The GitHub repository shivamkansara18/Ambient-Assisted-Living-using-LLMs contains a labelled image folder "HAR_dataset" with 3 categories: jogging, standing, walking. Examples follow, each with its label.

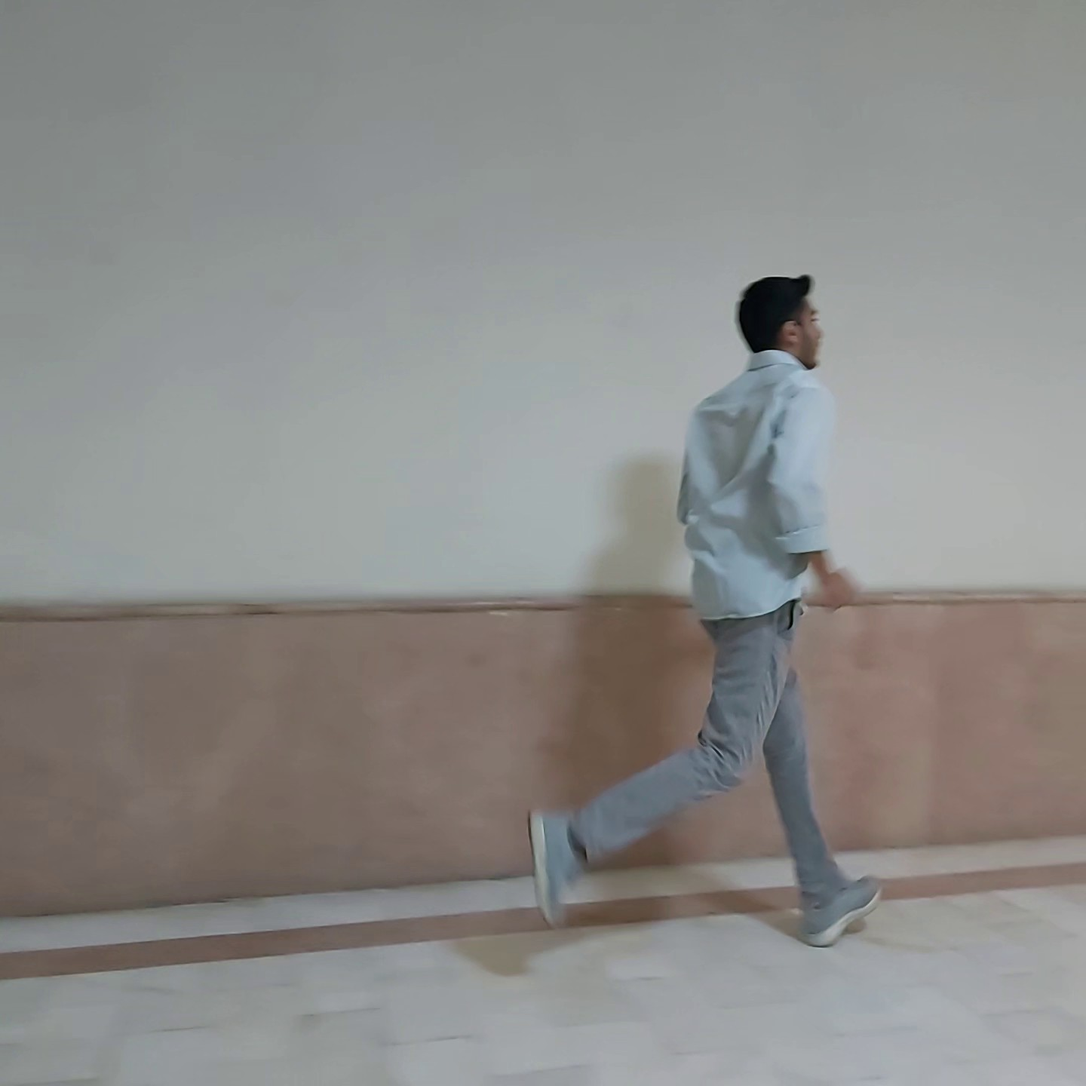
Label: jogging

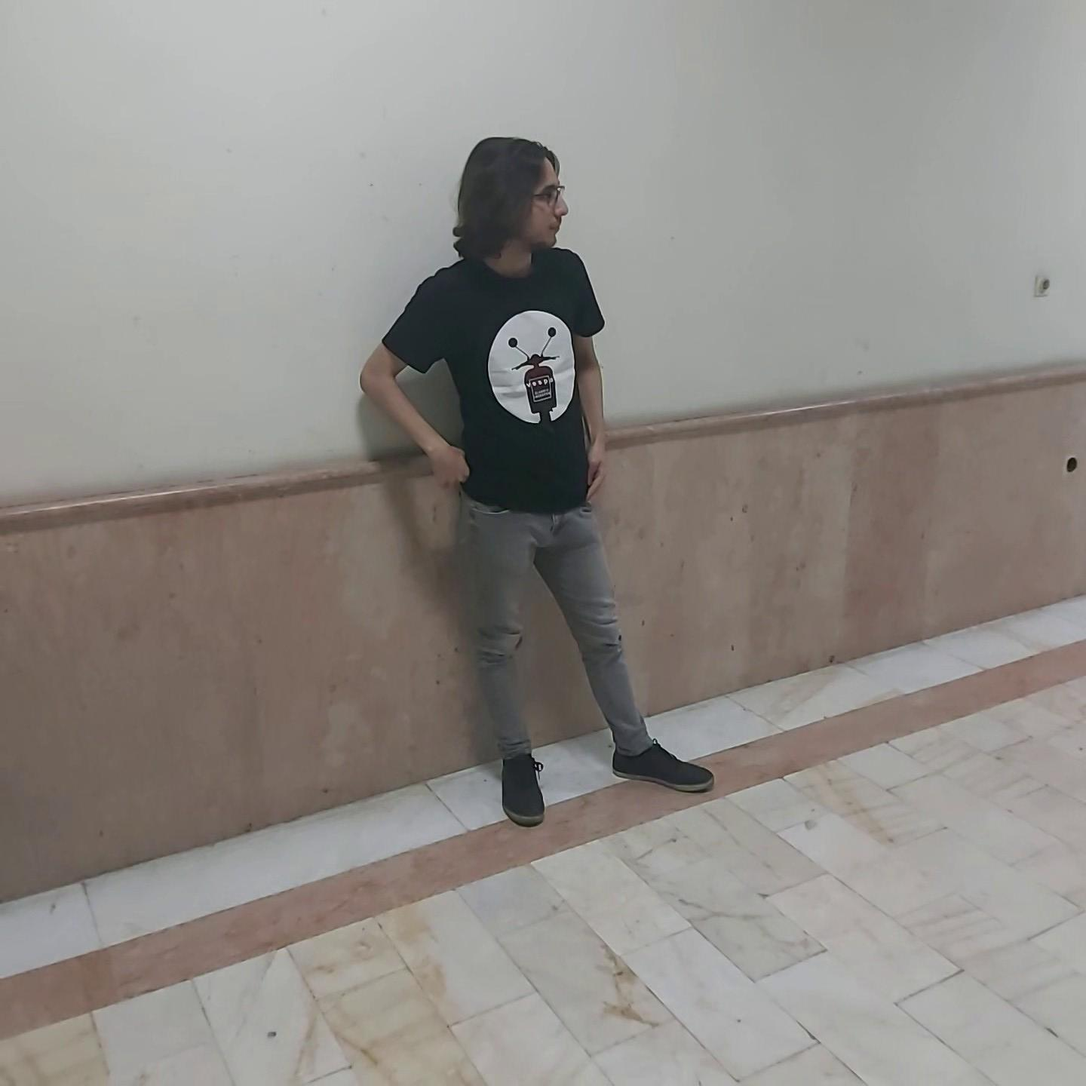
Label: standing

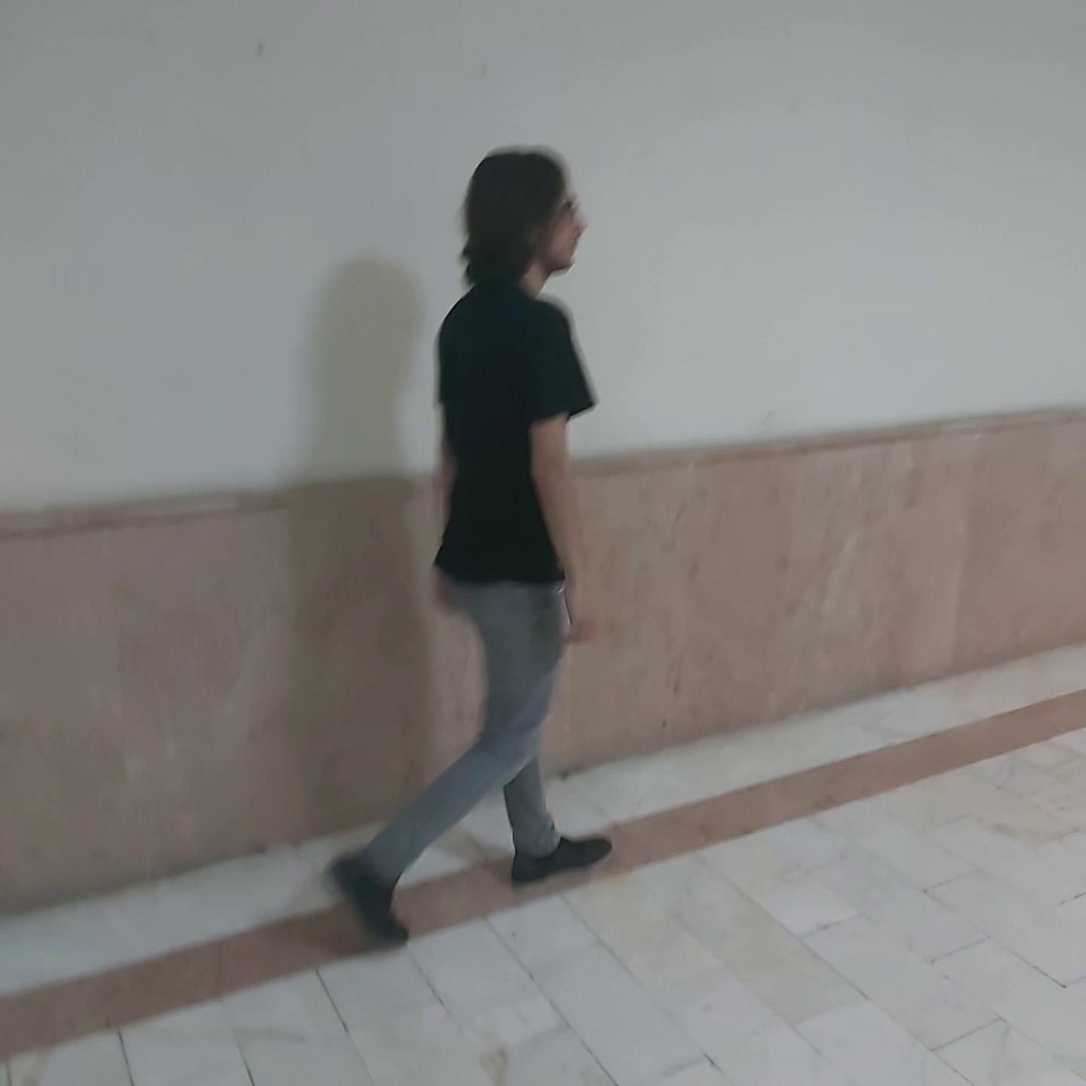
Label: walking

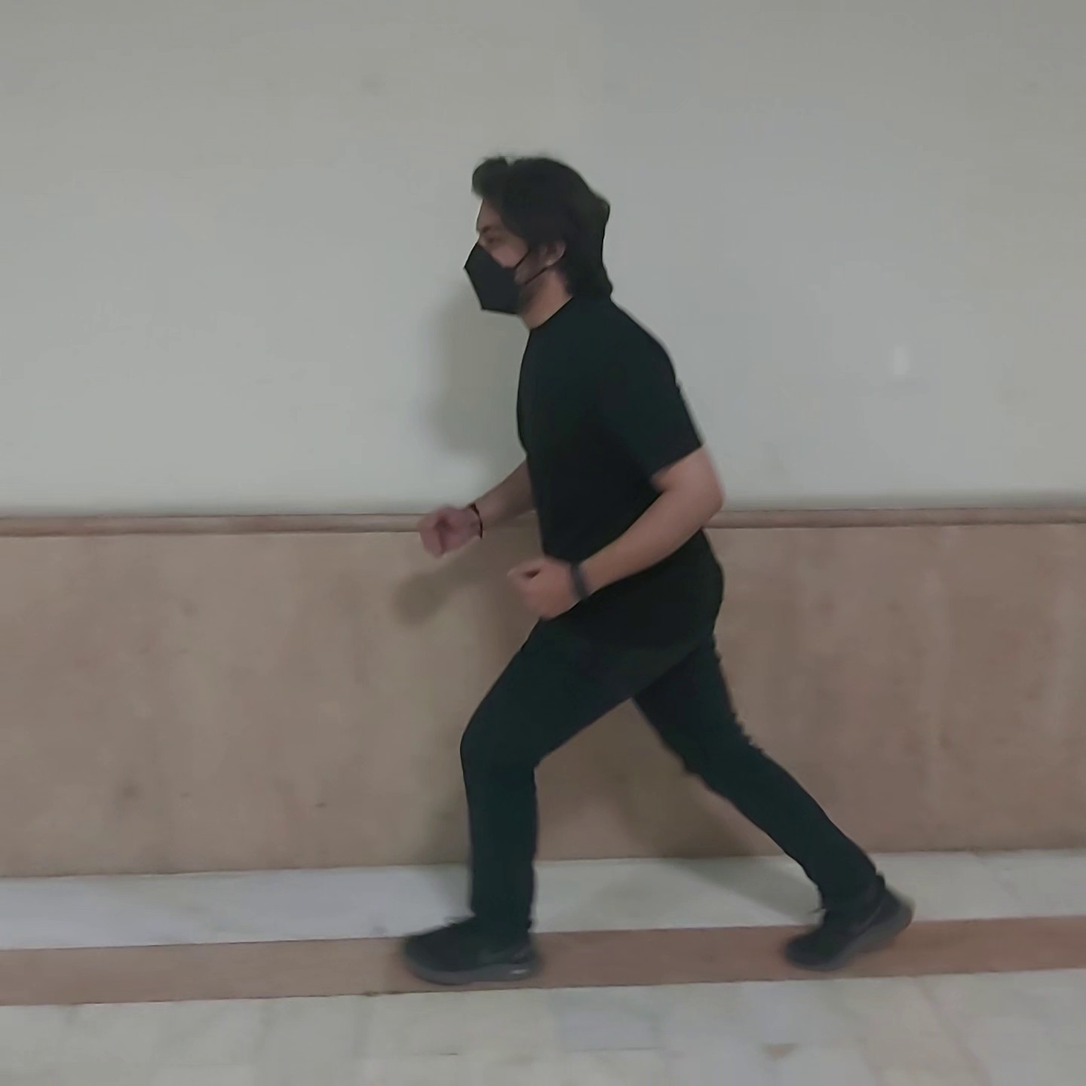
Label: jogging

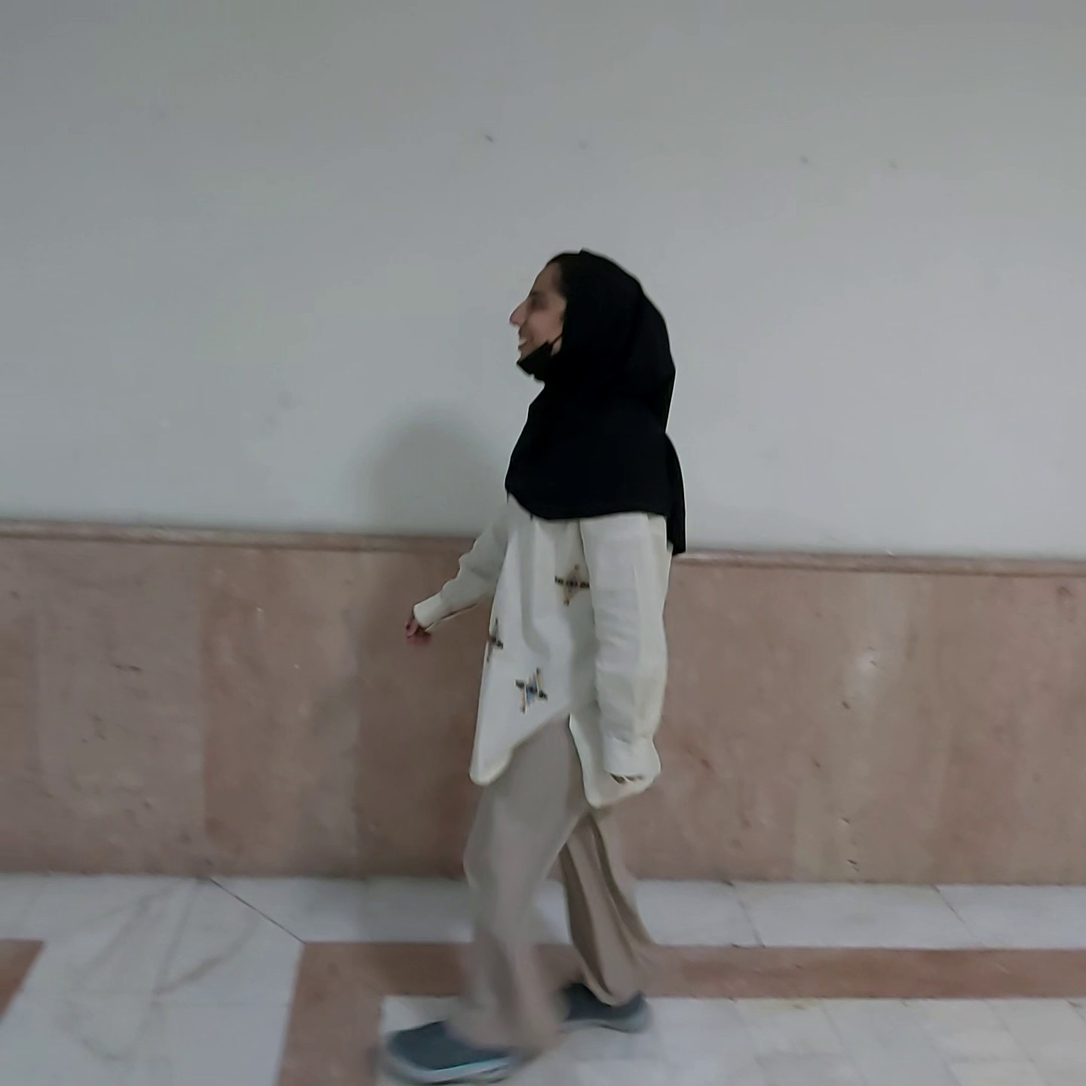
Label: walking

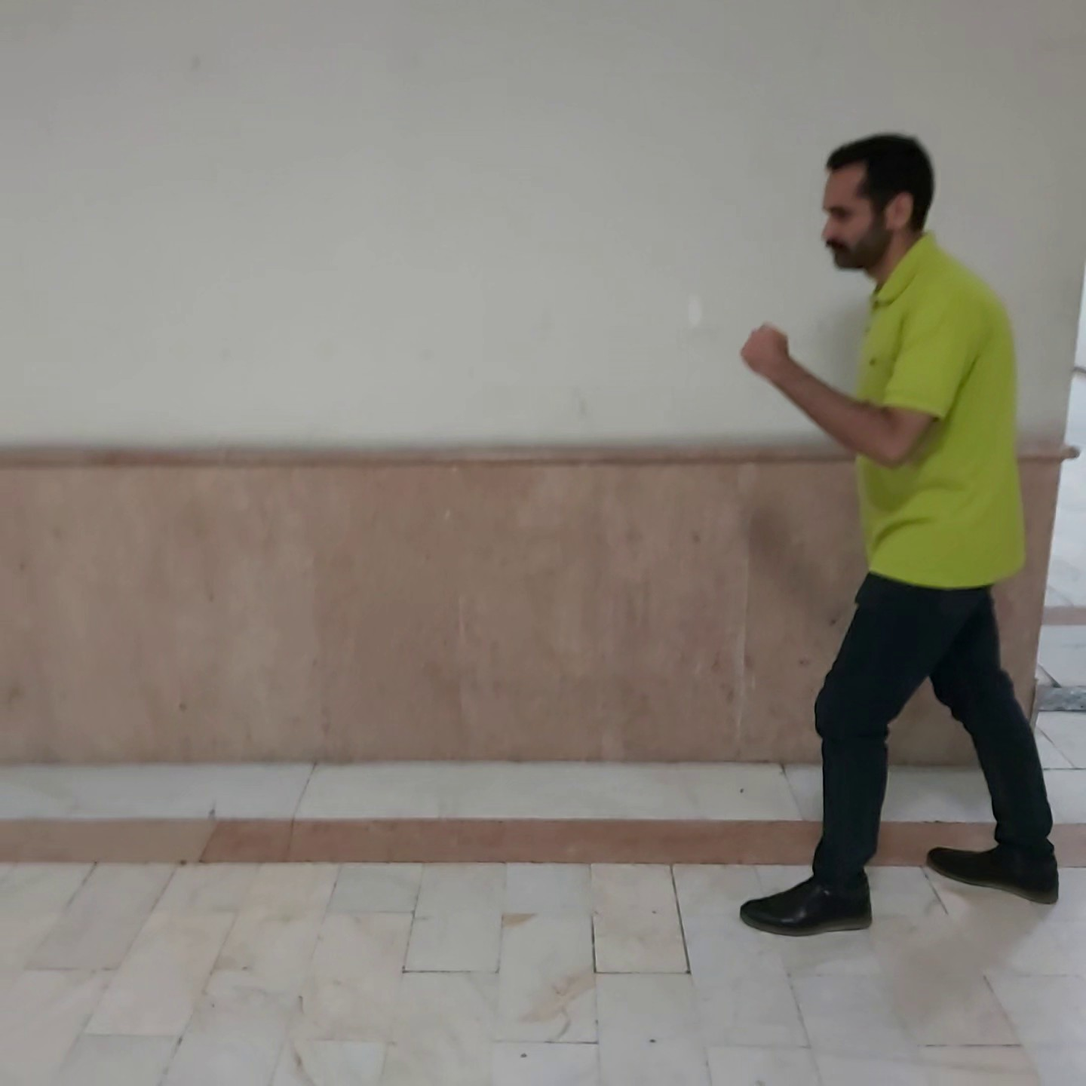
Label: jogging
